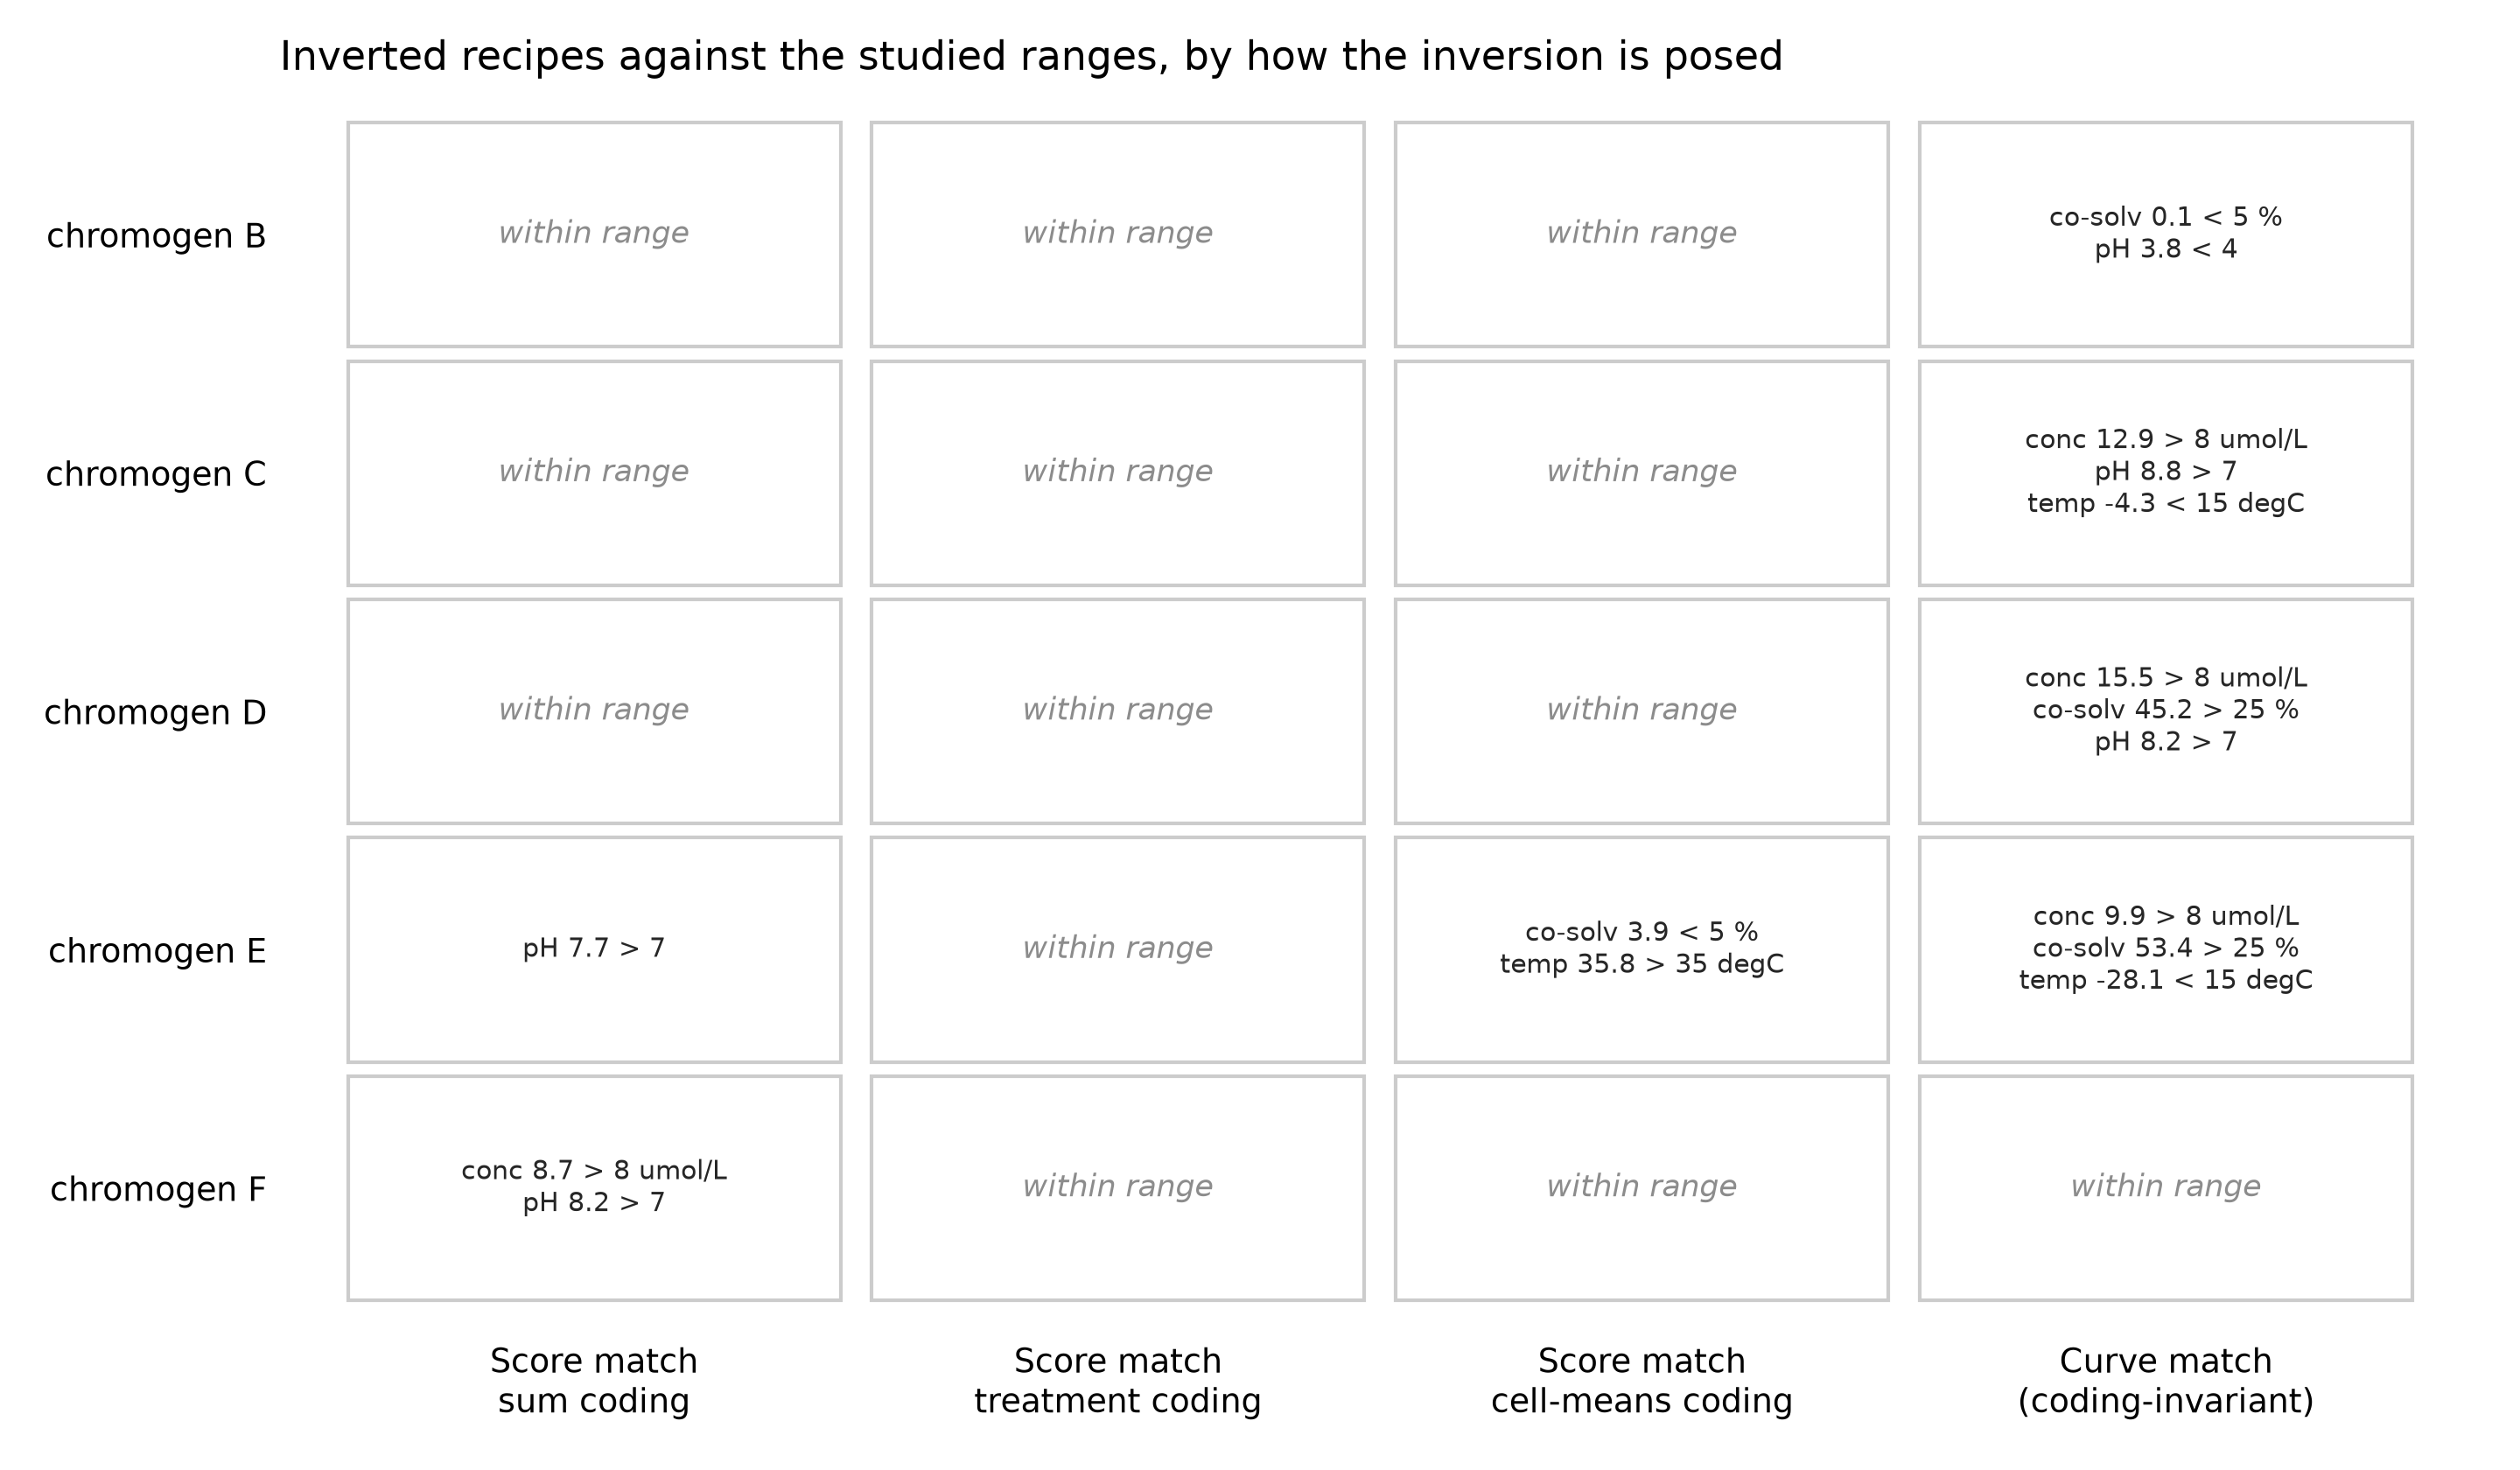

Write the Python code that produced this figure.
"""Where each candidate's inverted recipe falls relative to the studied factor ranges.

For each candidate, the inversion asks: what settings of the four continuous factors make it develop
colour like the reference goal (chromogen A at the centre point)? Three readings match the goal in
the 3-component *score* space, one per categorical coding; each can return a different recipe,
because a truncated PLS score is coding-dependent. The fourth reading matches the predicted *ten-point
curve* at full rank, which is coding-invariant (identical to ~1e-13 under any coding), and is
over-determined, so it returns the least-squares closest curve.

Rather than a hard reachable/unreachable verdict (a modest step outside the coded box is exactly the
extrapolation a designed experiment supports), each cell states the factors whose setting falls
outside the studied range, with the required value in real units and the bound it crosses in
brackets, so the reader sees how many factors leave the window and by how much.
Regenerates ``colour-coding-inversion.png``.
"""

import contextlib
import io

import matplotlib.pyplot as plt

from colour_case_study import (
    build_design,
    curve_match_inversion,
    fit_coding,
    goal_projection,
    invert_to_factors,
    simulate_curves,
)

design = build_design("i_optimal", budget=60)
curves = simulate_curves(design)
candidates = ["B", "C", "D", "E", "F"]
factors = ["concentration", "co_solvent", "pH", "temperature"]
RANGES = {"concentration": (2, 8, "umol/L"), "co_solvent": (5, 25, "%"),
          "pH": (4.0, 7.0, ""), "temperature": (15, 35, "degC")}
SHORT = {"concentration": "conc", "co_solvent": "co-solv", "pH": "pH", "temperature": "temp"}


def score_table(coding):
    with contextlib.redirect_stderr(io.StringIO()):
        pls, di = fit_coding(design, curves, coding)
    return invert_to_factors(pls, di, goal_projection(pls, di)["score"])


def cell_text(row):
    """Lines naming each out-of-range factor: 'name real > bound unit'. Empty -> within range."""
    lines = []
    for f in factors:
        coded = float(row[f"{f}_coded"])
        real = float(row[f])
        lo, hi, unit = RANGES[f]
        tail = f" {unit}" if unit else ""
        if coded > 1.0 + 1e-9:
            lines.append(f"{SHORT[f]} {real:.1f} > {hi:g}{tail}")
        elif coded < -1.0 - 1e-9:
            lines.append(f"{SHORT[f]} {real:.1f} < {lo:g}{tail}")
    return lines


curve_tbl = curve_match_inversion(design, curves, "sum")   # coding-invariant; "sum" == any coding
readings = [
    ("Score match\nsum coding", score_table("sum")),
    ("Score match\ntreatment coding", score_table("treatment")),
    ("Score match\ncell-means coding", score_table("cell_means")),
    ("Curve match\n(coding-invariant)", curve_tbl),
]

fig, ax = plt.subplots(figsize=(9.6, 5.6))
for j, (_, table) in enumerate(readings):
    for i, c in enumerate(candidates):
        y = len(candidates) - 1 - i
        ax.add_patch(plt.Rectangle((j - 0.47, y - 0.47), 0.94, 0.94, facecolor="none",
                                   edgecolor="0.8", linewidth=1.0))
        lines = cell_text(table.loc[c])
        if not lines:
            ax.text(j, y, "within range", ha="center", va="center", fontsize=8.5,
                    color="0.55", style="italic")
        else:
            ax.text(j, y, "\n".join(lines), ha="center", va="center", fontsize=7.3, color="0.15")

ax.set_xticks(range(len(readings)))
ax.set_xticklabels([r[0] for r in readings], fontsize=9)
ax.set_yticks([len(candidates) - 1 - i for i in range(len(candidates))])
ax.set_yticklabels([f"chromogen {c}" for c in candidates], fontsize=9)
ax.set_xlim(-0.6, len(readings) - 0.4)
ax.set_ylim(-0.6, len(candidates) - 0.4)
ax.set_title("Inverted recipes against the studied ranges, by how the inversion is posed",
             fontsize=11, loc="left")
for spine in ax.spines.values():
    spine.set_visible(False)
ax.tick_params(length=0)
fig.tight_layout()
fig.savefig("colour-coding-inversion.png", dpi=300, facecolor="w", edgecolor="w", transparent=True)
print("saved colour-coding-inversion.png")
for label, table in readings:
    print(label.replace(chr(10), " "), "->",
          {c: (cell_text(table.loc[c]) or "within range") for c in candidates})
